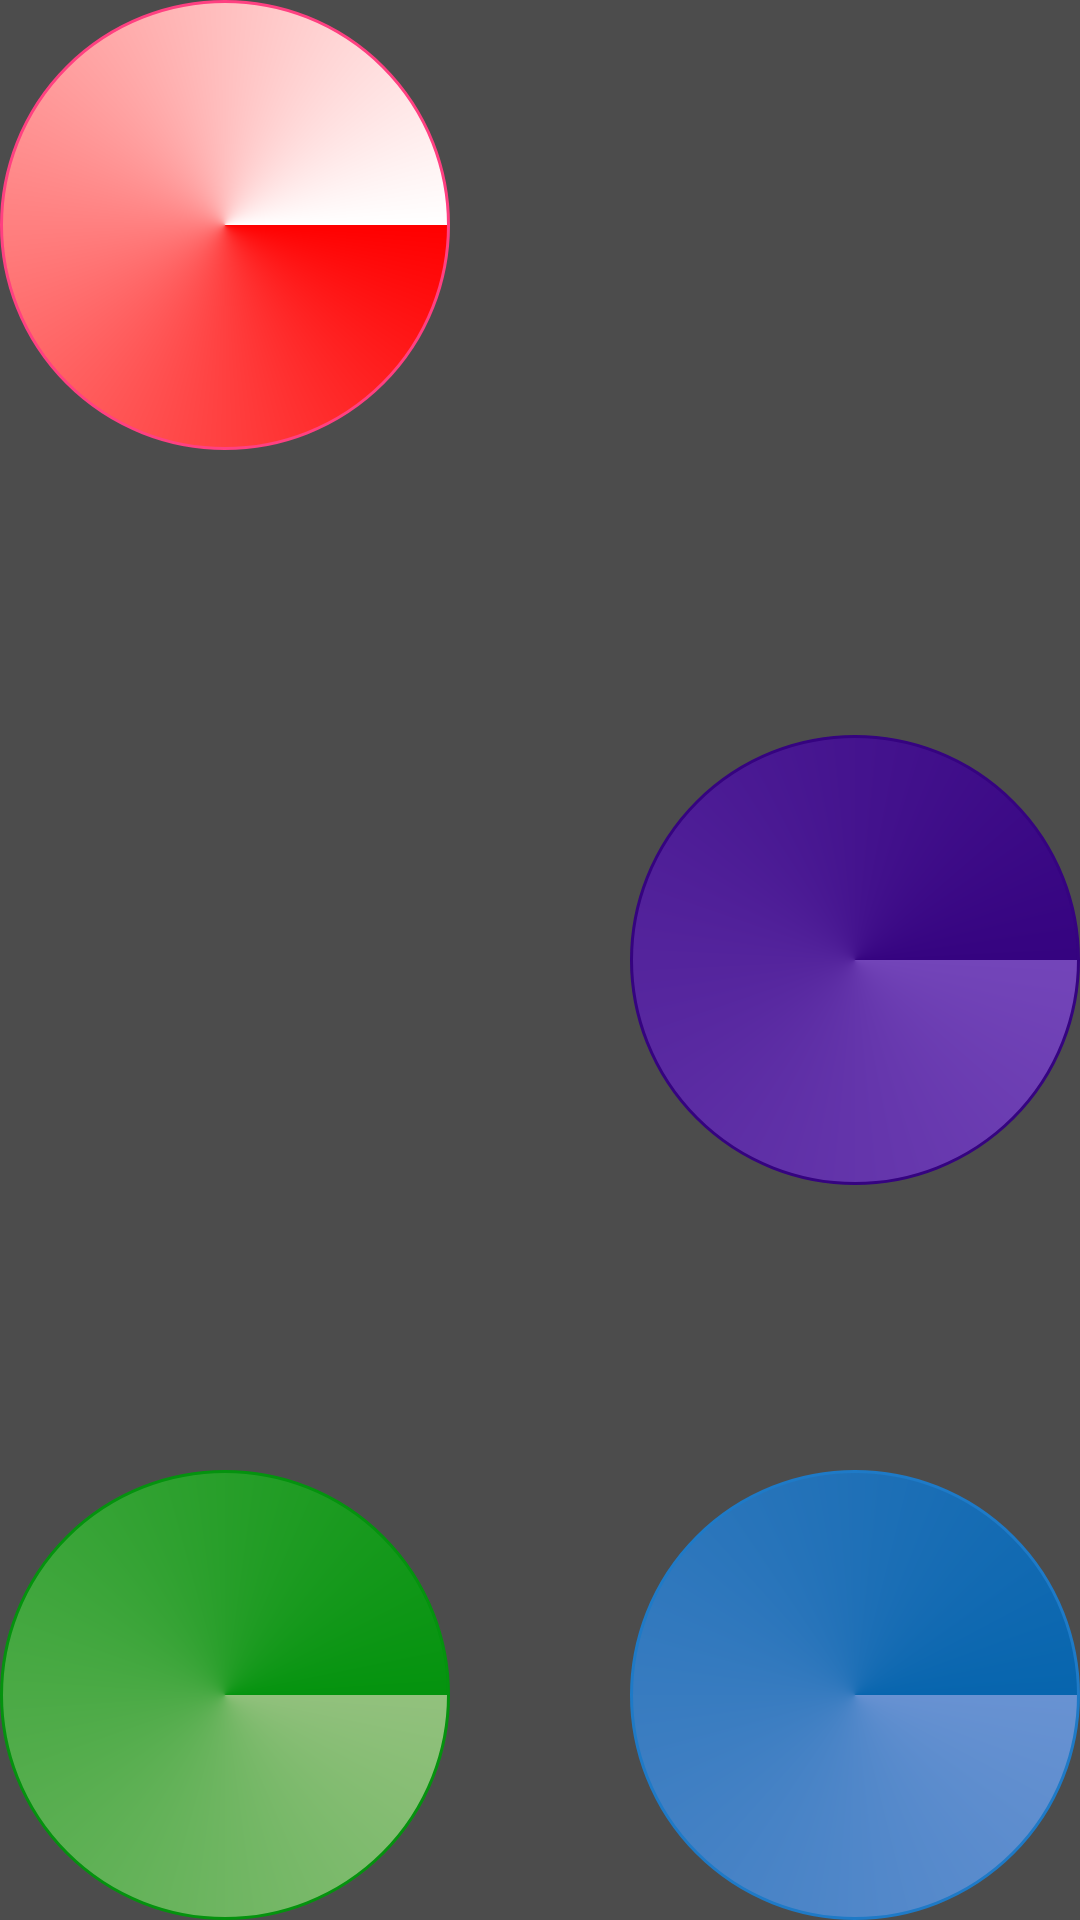

Write the Android layout XML for this screen, with the resource values it uses.
<!-- AndroidManifest.xml: application theme AppTheme -->
<!-- res/layout/fragment_d_two.xml -->
<?xml version="1.0" encoding="utf-8"?>
<RelativeLayout xmlns:android="http://schemas.android.com/apk/res/android"
    android:layout_width="match_parent"
    android:layout_height="match_parent"
    android:background="@color/colorPrimary"
    >

    <ImageView
        android:id="@+id/t_d_img_one"
        android:src="@drawable/circle_one"
        android:layout_width="wrap_content"
        android:layout_height="wrap_content"/>
    <ImageView
        android:id="@+id/t_d_img_two"
        android:src="@drawable/circle_two"
        android:layout_alignParentBottom="true"
        android:layout_width="wrap_content"
        android:layout_height="wrap_content"/>
    <ImageView
        android:id="@+id/t_d_img_three"
        android:src="@drawable/circle_three"
        android:layout_alignParentRight="true"
        android:layout_centerVertical="true"
        android:layout_width="wrap_content"
        android:layout_height="wrap_content"/>
    <ImageView
        android:id="@+id/t_d_img_four"
        android:src="@drawable/circle_four"
        android:layout_alignParentRight="true"
        android:layout_alignParentBottom="true"
        android:layout_width="wrap_content"
        android:layout_height="wrap_content"/>
</RelativeLayout>
<!-- resources referenced by this layout -->
<resources>
  <color name="colorPrimary">#4c4c4c</color>
  <!-- drawable circle_four (drawable) -->
  <?xml version="1.0" encoding="utf-8"?>
  <shape
      xmlns:android="http://schemas.android.com/apk/res/android"
      android:shape="oval"
      android:useLevel="false"
  
      >
      <gradient
          android:startColor="#6892d2"
          android:endColor="#0765ae"
          android:centerX="0.5"
          android:centerY="0.5"
          android:type="sweep"
          />
      <padding
          android:left="2dp"
          android:top="1dp"
          android:right="2dp"
          android:bottom="1dp" />
      <stroke
          android:width="1dp"
          android:color="@color/blue_sky" />
      <size android:width="150dp"
          android:height="150dp" />
  </shape>
  <!-- drawable circle_one (drawable) -->
  <?xml version="1.0" encoding="utf-8"?>
  <shape
      xmlns:android="http://schemas.android.com/apk/res/android"
      android:shape="oval"
      android:useLevel="false"
  
      >
  
      <gradient
          android:startColor="#ff0000"
          android:endColor="#ffffff"
          android:centerX="0.5"
          android:centerY="0.5"
          android:type="sweep"
          />
      <padding
          android:left="2dp"
          android:top="1dp"
          android:right="2dp"
          android:bottom="1dp" />
      <stroke
          android:width="1dp"
          android:color="@color/colorAccent" />
      <size android:width="150dp"
          android:height="150dp" />
  </shape>
  <!-- drawable circle_three (drawable) -->
  <?xml version="1.0" encoding="utf-8"?>
  <shape
      xmlns:android="http://schemas.android.com/apk/res/android"
      android:shape="oval"
      android:useLevel="false"
  
      >
  
      <gradient
          android:endColor="#350380"
          android:startColor="#7345b9"
          android:centerX="0.5"
          android:centerY="0.5"
          android:type="sweep"
          />
      <padding
          android:left="2dp"
          android:top="1dp"
          android:right="2dp"
          android:bottom="1dp" />
      <stroke
          android:width="1dp"
          android:color="@color/proper" />
      <size android:width="150dp"
          android:height="150dp" />
  </shape>
  <!-- drawable circle_two (drawable) -->
  <?xml version="1.0" encoding="utf-8"?>
  <shape
      xmlns:android="http://schemas.android.com/apk/res/android"
      android:shape="oval"
      android:useLevel="false"
  
      >
  
      <gradient
          android:startColor="#92c17d"
          android:endColor="#04930e"
          android:centerX="0.5"
          android:centerY="0.5"
          android:type="sweep"
          />
      <padding
          android:left="2dp"
          android:top="1dp"
          android:right="2dp"
          android:bottom="1dp" />
      <stroke
          android:width="1dp"
          android:color="@color/green" />
      <size android:width="150dp"
          android:height="150dp" />
  </shape>
  <style name="AppTheme" parent="Theme.AppCompat.Light.NoActionBar">
          
          <item name="colorPrimary">@color/colorPrimary</item>
          <item name="colorPrimaryDark">@color/colorPrimaryDark</item>
          <item name="colorAccent">@color/colorAccent</item>
      </style>
  <color name="blue_sky">#1e7ac7</color>
  <color name="colorAccent">#FF4081</color>
  <color name="proper">#350380</color>
  <color name="green">#04930e</color>
  <color name="colorPrimaryDark">#303F9F</color>
</resources>
